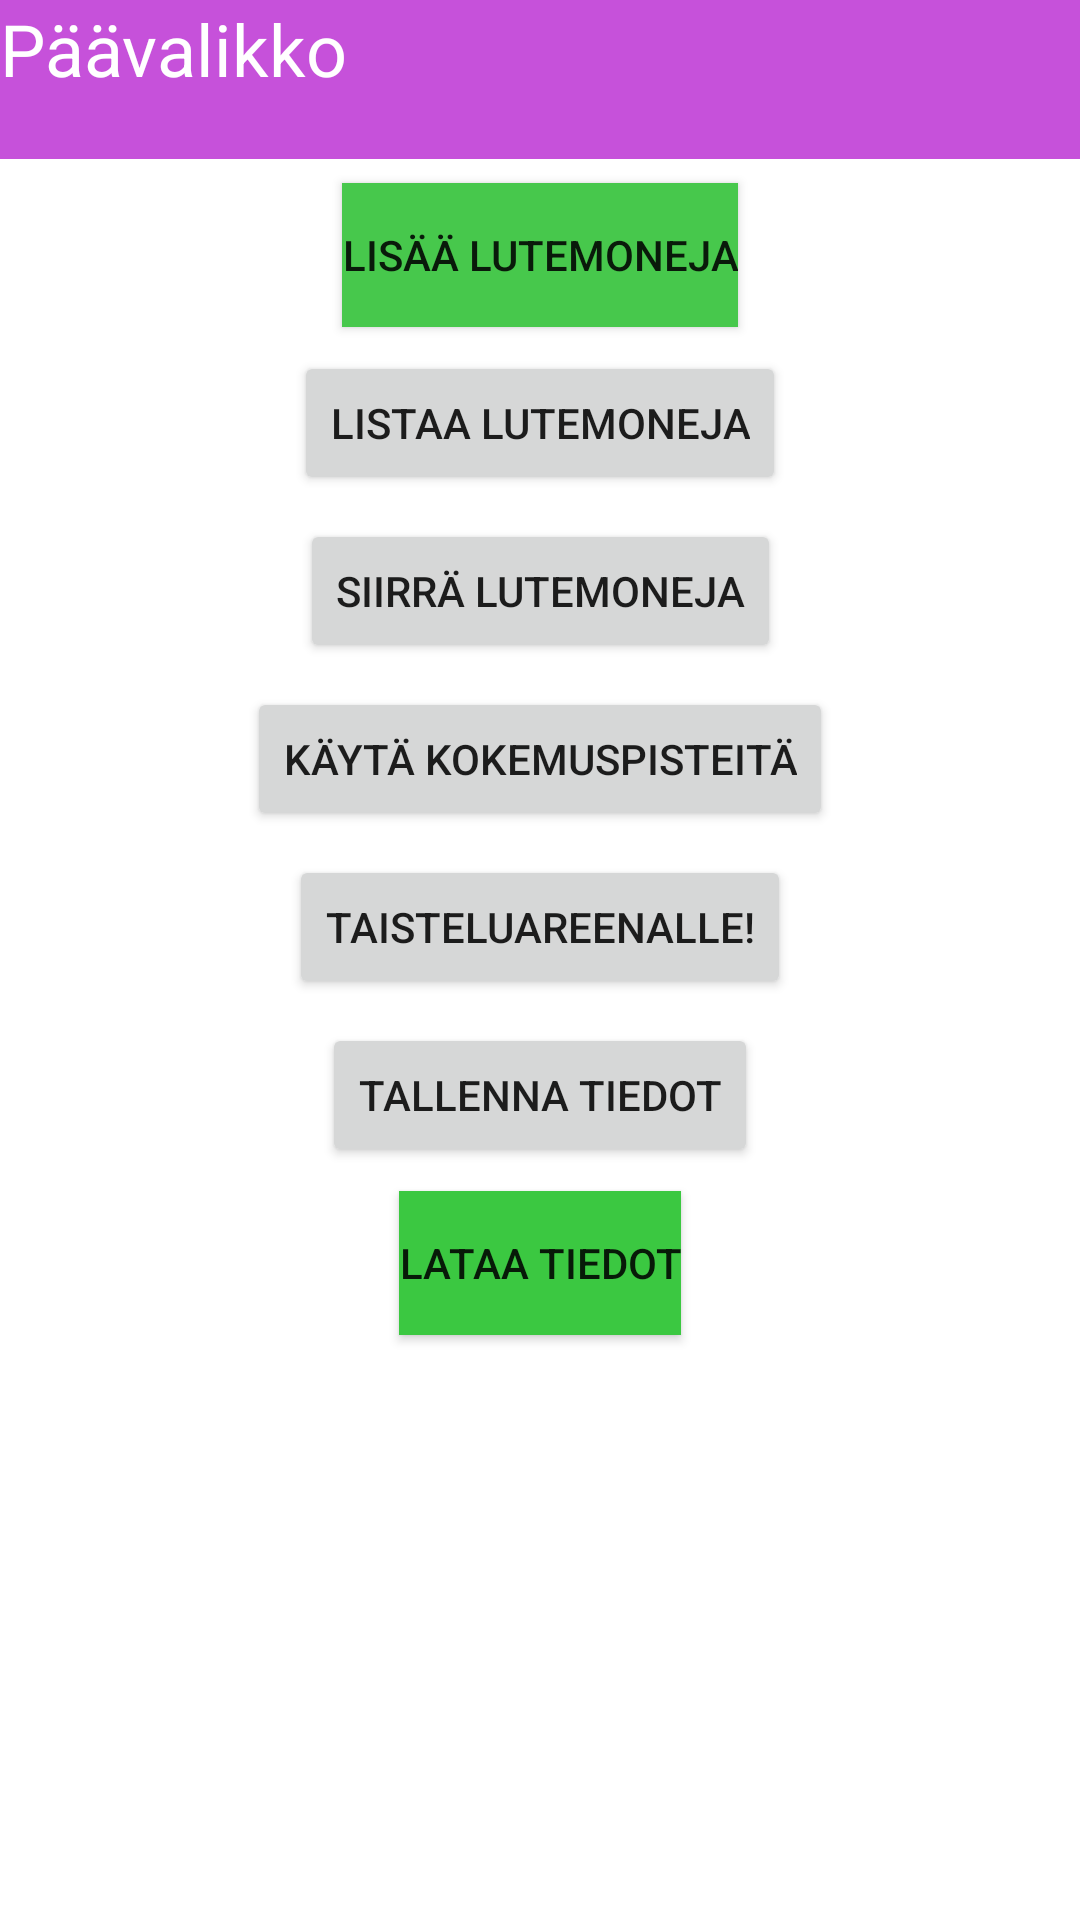

The Android layout XML behind this screen, and the referenced resources:
<!-- AndroidManifest.xml: application theme Theme.Olio_Harjoitustyo -->
<!-- res/layout/activity_main.xml -->
<?xml version="1.0" encoding="utf-8"?>
<androidx.constraintlayout.widget.ConstraintLayout xmlns:android="http://schemas.android.com/apk/res/android"
    xmlns:app="http://schemas.android.com/apk/res-auto"
    xmlns:tools="http://schemas.android.com/tools"
    android:layout_width="match_parent"
    android:layout_height="match_parent"
    tools:context=".MainActivity">

    <TextView
        android:id="@+id/text1"
        android:layout_width="411dp"
        android:layout_height="53dp"
        android:background="#C651DA"
        android:text="Päävalikko"
        android:textAlignment="viewStart"
        android:textColor="#FFFFFF"
        android:textSize="24sp"
        app:layout_constraintEnd_toEndOf="parent"
        app:layout_constraintHorizontal_bias="0.0"
        app:layout_constraintStart_toStartOf="parent"
        app:layout_constraintTop_toTopOf="parent" />

    <Button
        android:id="@+id/addLutemons"
        android:layout_width="wrap_content"
        android:layout_height="wrap_content"
        android:layout_marginTop="8dp"
        android:background="#47C84C"
        android:backgroundTint="#47C84C"
        android:onClick="goAddLutemons"
        android:text="Lisää Lutemoneja"
        app:iconTint="#47C84C"
        app:layout_constraintEnd_toEndOf="parent"
        app:layout_constraintStart_toStartOf="parent"
        app:layout_constraintTop_toBottomOf="@+id/text1" />

    <Button
        android:id="@+id/listLutemons"
        android:layout_width="wrap_content"
        android:layout_height="wrap_content"
        android:layout_marginTop="8dp"
        android:onClick="goListLutemons"
        android:text="Listaa Lutemoneja"
        app:layout_constraintEnd_toEndOf="parent"
        app:layout_constraintStart_toStartOf="parent"
        app:layout_constraintTop_toBottomOf="@+id/addLutemons" />

    <Button
        android:id="@+id/moveLutemons"
        android:layout_width="wrap_content"
        android:layout_height="wrap_content"
        android:layout_marginTop="8dp"
        android:onClick="goMoveLutemons"
        android:text="Siirrä Lutemoneja"
        app:layout_constraintEnd_toEndOf="parent"
        app:layout_constraintStart_toStartOf="parent"
        app:layout_constraintTop_toBottomOf="@+id/listLutemons" />

    <Button
        android:id="@+id/useEXP"
        android:layout_width="wrap_content"
        android:layout_height="wrap_content"
        android:layout_marginTop="8dp"
        android:onClick="goUseEXP"
        android:text="Käytä kokemuspisteitä"
        app:layout_constraintEnd_toEndOf="parent"
        app:layout_constraintStart_toStartOf="parent"
        app:layout_constraintTop_toBottomOf="@+id/moveLutemons" />

    <Button
        android:id="@+id/goFight"
        android:layout_width="wrap_content"
        android:layout_height="wrap_content"
        android:layout_marginTop="8dp"
        android:onClick="goToFight"
        android:text="Taisteluareenalle!"
        app:layout_constraintEnd_toEndOf="parent"
        app:layout_constraintStart_toStartOf="parent"
        app:layout_constraintTop_toBottomOf="@+id/useEXP" />

    <Button
        android:id="@+id/saveInfo"
        android:layout_width="wrap_content"
        android:layout_height="wrap_content"
        android:layout_marginTop="8dp"
        android:onClick="saveInformation"
        android:text="Tallenna tiedot"
        app:layout_constraintEnd_toEndOf="parent"
        app:layout_constraintStart_toStartOf="parent"
        app:layout_constraintTop_toBottomOf="@+id/goFight" />

    <Button
        android:id="@+id/loadInfo"
        android:layout_width="wrap_content"
        android:layout_height="wrap_content"
        android:layout_marginTop="8dp"
        android:background="#3BC841"
        android:onClick="loadInformation"
        android:text="Lataa tiedot"
        app:layout_constraintEnd_toEndOf="parent"
        app:layout_constraintStart_toStartOf="parent"
        app:layout_constraintTop_toBottomOf="@+id/saveInfo" />
</androidx.constraintlayout.widget.ConstraintLayout>
<!-- resources referenced by this layout -->
<resources>
  <style name="Theme.Olio_Harjoitustyo" parent="Theme.MaterialComponents.DayNight.DarkActionBar">
          
          <item name="colorPrimary">@color/purple_500</item>
          <item name="colorPrimaryVariant">@color/purple_700</item>
          <item name="colorOnPrimary">@color/white</item>
          
          <item name="colorSecondary">@color/teal_200</item>
          <item name="colorSecondaryVariant">@color/teal_700</item>
          <item name="colorOnSecondary">@color/black</item>
          
          <item name="android:statusBarColor">?attr/colorPrimaryVariant</item>
          
      </style>
  <!-- not gathered from this repository: default colours our renderer supplied (Android Studio template values) -->
  <color name="purple_500">#FF6200EE</color>
  <color name="purple_700">#FF3700B3</color>
  <color name="teal_200">#FF03DAC5</color>
  <color name="teal_700">#FF018786</color>
  <color name="black">#FF000000</color>
  <color name="white">#FFFFFFFF</color>
</resources>
